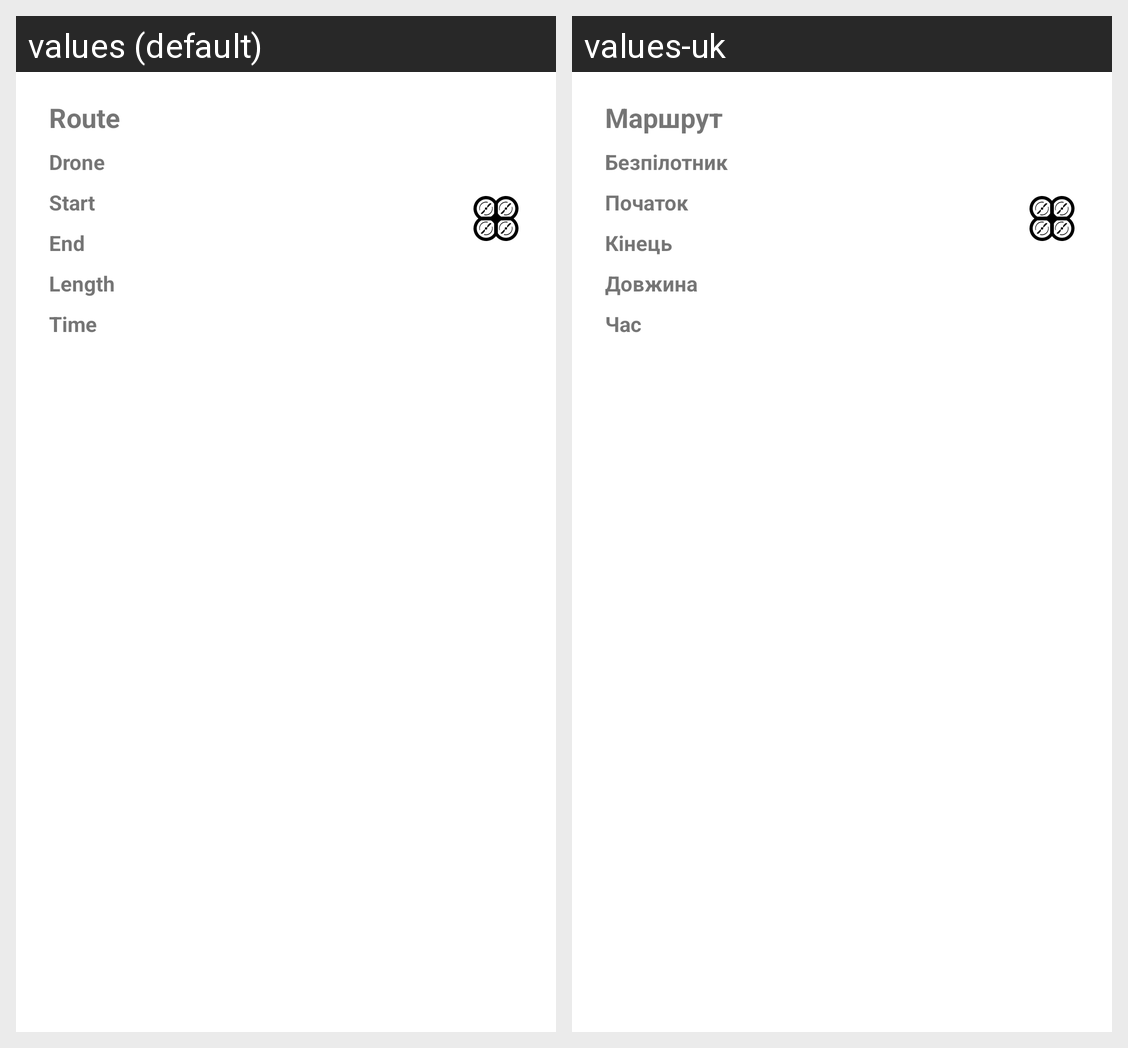

Translations of the strings shown on this Android screen, per locale in the grid:
Android screen res/layout/custom_list_item.xml rendered under 2 locales, left to right: values (default), values-uk. Device: Nexus 5 (rendered at 1080×1920; each locale shown at half size, 540×960, under a caption strip naming it); theme Theme.DronePathfinder.
Strings drawn on this screen, with the default value and each locale's value (text and hints the layout hard-codes, and strings that could not be matched under every locale, appear in the picture but are not listed):

menu_route_name_label
  values: Route
  values-uk: Маршрут

menu_drone_name_label
  values: Drone
  values-uk: Безпілотник

menu_route_start_label
  values: Start
  values-uk: Початок

menu_route_end_label
  values: End
  values-uk: Кінець

menu_route_length_label
  values: Length
  values-uk: Довжина

menu_route_time_label
  values: Time
  values-uk: Час
